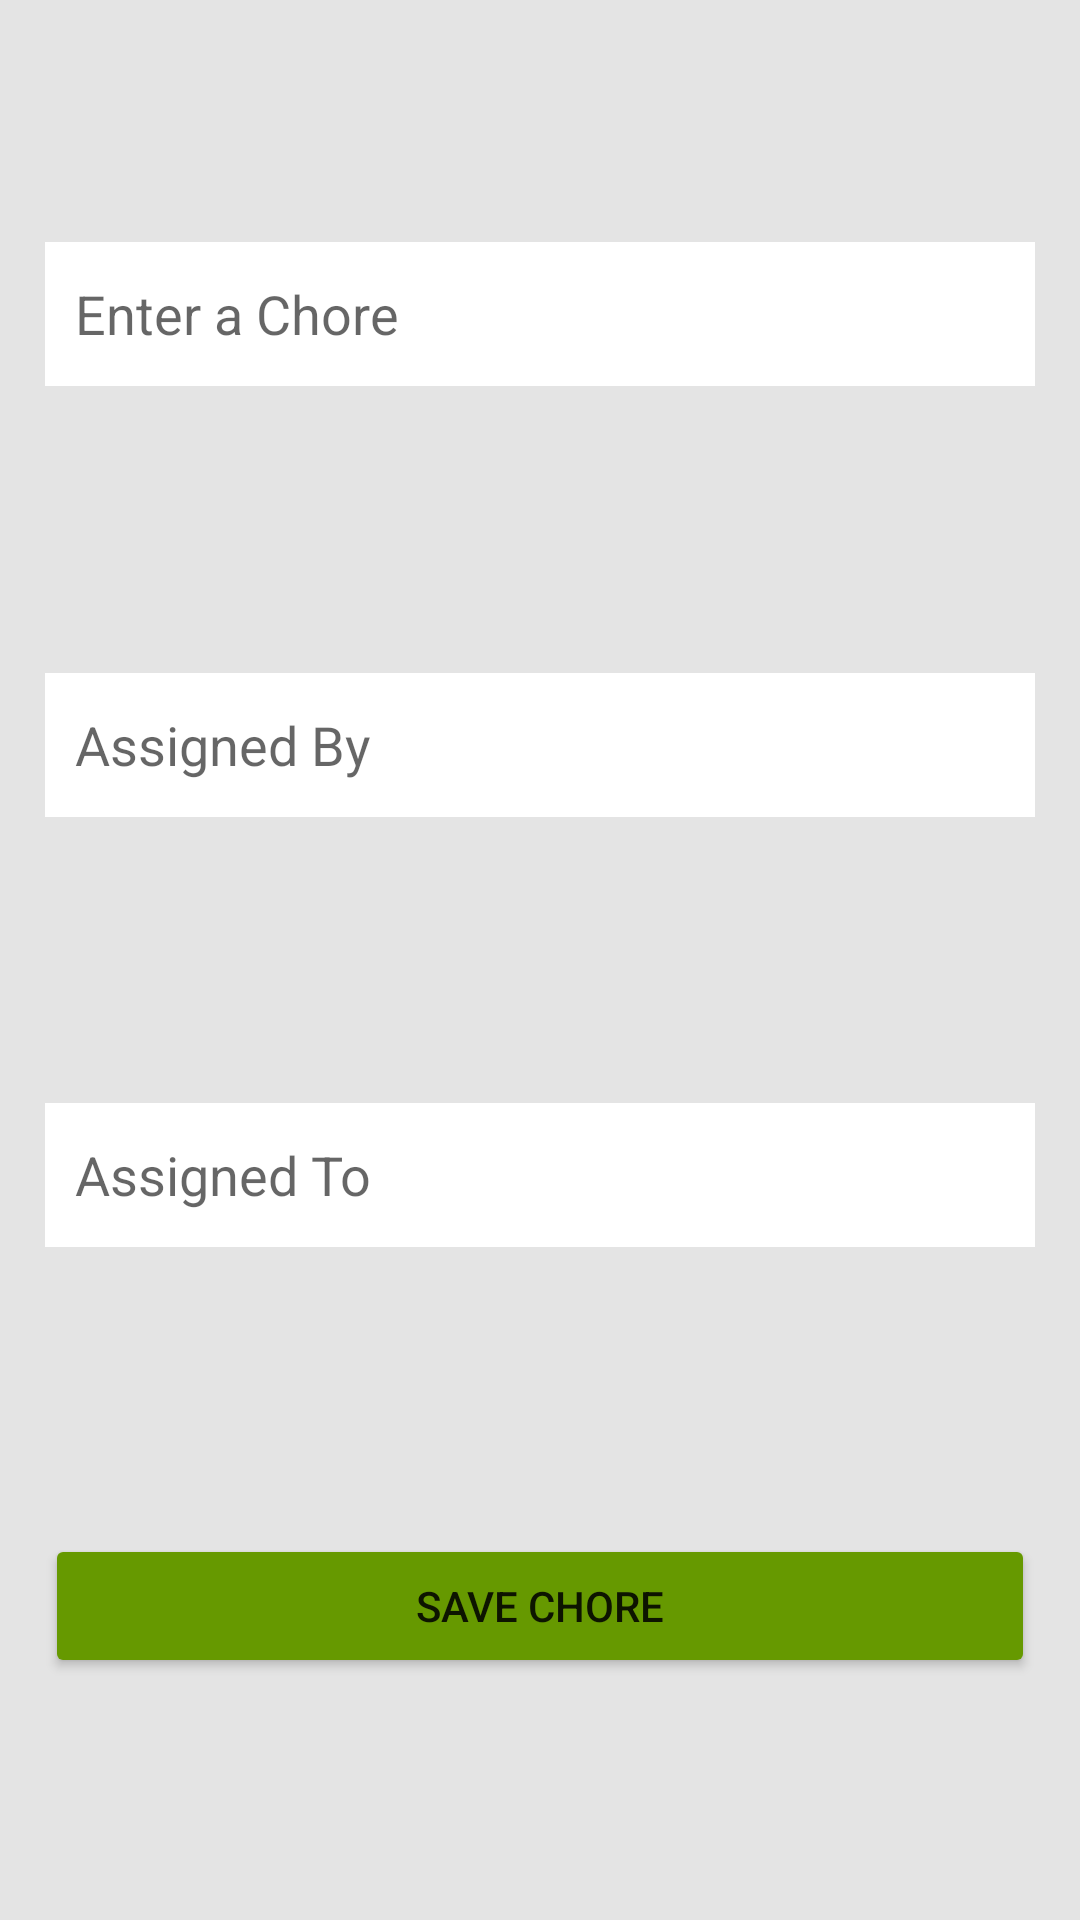

Write the Android layout XML for this screen, with the resource values it uses.
<!-- AndroidManifest.xml: application theme Theme.Sql_1 -->
<!-- res/layout/popup.xml -->
<?xml version="1.0" encoding="utf-8"?>
<androidx.constraintlayout.widget.ConstraintLayout
    xmlns:android="http://schemas.android.com/apk/res/android"
    xmlns:app="http://schemas.android.com/apk/res-auto"
    xmlns:tools="http://schemas.android.com/tools"
    android:layout_width="match_parent"
    android:layout_height="match_parent"
    android:background="#E4E4E4">

    <EditText
        android:id="@+id/editChoreNamePopId"
        app:layout_constraintEnd_toEndOf="parent"
        android:layout_marginVertical="15dp"
        app:layout_constraintStart_toStartOf="parent"
        app:layout_constraintTop_toTopOf="parent"
        android:layout_width="0dp"
        android:layout_height="wrap_content"
        android:layout_marginHorizontal="15dp"
        android:background="@color/white"
        app:layout_constraintBottom_toTopOf="@+id/editAssignedByPopId"
        android:hint="Enter a Chore"
        android:inputType="textPersonName"
        android:minHeight="48dp"
        android:paddingHorizontal="10dp" />


    <EditText
        android:id="@+id/editAssignedByPopId"
        android:layout_width="0dp"
        android:layout_height="wrap_content"
        android:layout_marginHorizontal="15dp"
        android:layout_marginVertical="15dp"
        android:background="@color/white"
        android:hint="Assigned By"
        android:inputType="textPersonName"
        android:minHeight="48dp"
        app:layout_constraintTop_toBottomOf="@+id/editChoreNamePopId"
        app:layout_constraintBottom_toTopOf="@+id/editAssignedToPopId"
        android:paddingHorizontal="10dp"
        app:layout_constraintEnd_toEndOf="parent"
        app:layout_constraintHorizontal_bias="0.0"
        app:layout_constraintStart_toStartOf="parent"
        tools:layout_editor_absoluteY="192dp" />

    <EditText
        android:id="@+id/editAssignedToPopId"
        android:layout_width="0dp"
        android:layout_marginVertical="15dp"
        android:layout_height="wrap_content"
        android:layout_marginHorizontal="15dp"
        android:background="@color/white"
        android:hint="Assigned To"
        android:inputType="textPersonName"
        android:minHeight="48dp"
        android:paddingHorizontal="10dp"
        app:layout_constraintBottom_toTopOf="@+id/saveButtonPopId"
        app:layout_constraintEnd_toEndOf="parent"
        app:layout_constraintHorizontal_bias="0.448"
        app:layout_constraintStart_toStartOf="parent"
        app:layout_constraintTop_toBottomOf="@+id/editAssignedByPopId" />

    <Button
        android:id="@+id/saveButtonPopId"
        android:layout_width="match_parent"
        android:layout_height="wrap_content"
        android:layout_marginHorizontal="15dp"
        android:layout_marginVertical="15dp"
        android:backgroundTint="@android:color/holo_green_dark"
        android:text="Save Chore"
        app:layout_constraintBottom_toBottomOf="parent"
        app:layout_constraintEnd_toEndOf="parent"
        app:layout_constraintHorizontal_bias="0.551"
        app:layout_constraintStart_toStartOf="parent"
        app:layout_constraintTop_toBottomOf="@+id/editAssignedToPopId"
        app:layout_constraintVertical_chainStyle="packed" />

</androidx.constraintlayout.widget.ConstraintLayout>
<!-- resources referenced by this layout -->
<resources>
  <style name="Theme.Sql_1" parent="Theme.MaterialComponents.Light.DarkActionBar">
          
          <item name="colorPrimary">@android:color/holo_green_dark</item>
          <item name="colorPrimaryVariant">@color/black</item>
          <item name="colorOnPrimary">@color/white</item>
          
          <item name="colorSecondary">@color/teal_200</item>
          <item name="colorSecondaryVariant">@color/teal_700</item>
          <item name="colorOnSecondary">@color/black</item>
          
          <item name="android:statusBarColor">?attr/colorPrimaryVariant</item>
          
      </style>
  <!-- not gathered from this repository: default colours our renderer supplied (Android Studio template values) -->
  <color name="teal_200">#FF03DAC5</color>
  <color name="teal_700">#FF018786</color>
  <color name="black">#FF000000</color>
  <color name="white">#FFFFFFFF</color>
</resources>
